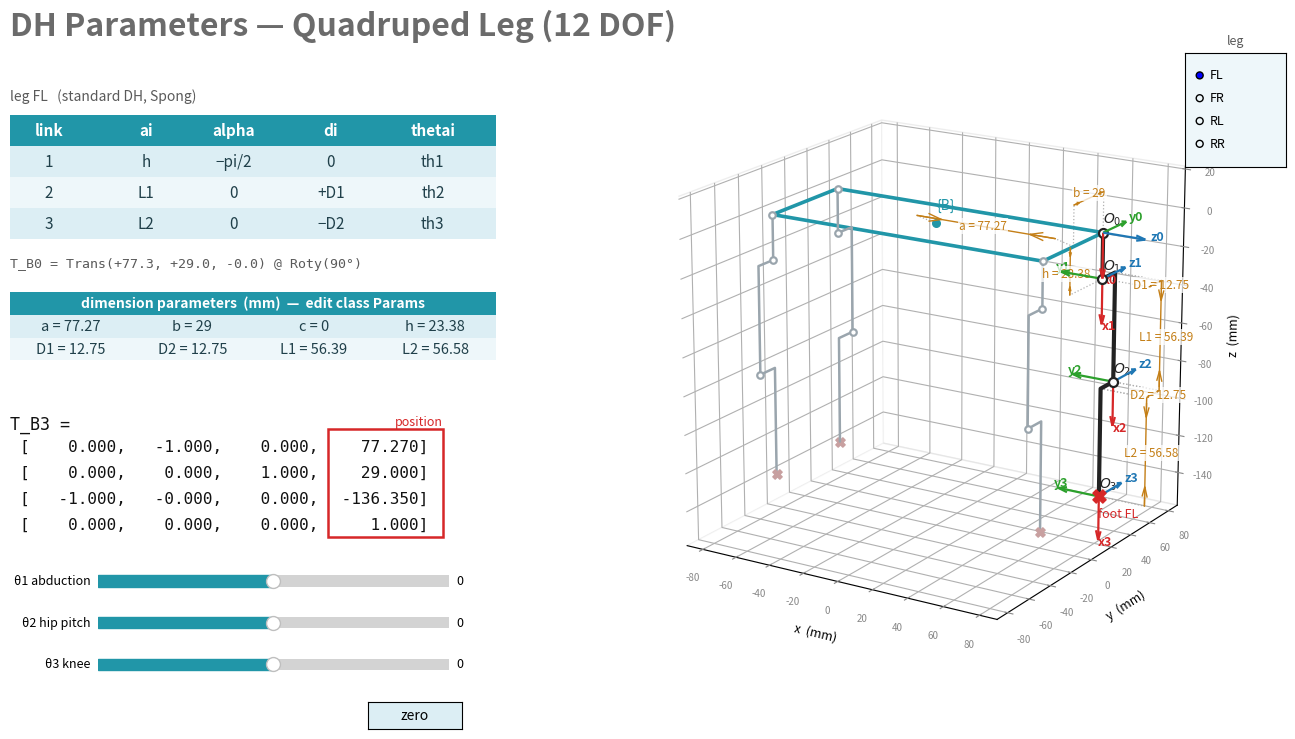

Recreate this plot in Python.
#!/usr/bin/env python3
"""
leg_kinematics.py — kinematic ของหุ่นสี่ขา 12 DOF (4 ขา x 3 ข้อต่อ) ด้วย standard DH (Spong)

เฟรมลำตัว {B}: x ไปข้างหน้า, y ไปทางซ้าย, z ขึ้นบน  (หน่วยทุกอย่างเป็น mm)

รันได้เลย:      python leg_kinematics.py
ตรวจอย่างเดียว:  python leg_kinematics.py --verify-only
บันทึกรูป:       python leg_kinematics.py --save out.png
"""

from __future__ import annotations

import argparse
import sys
from dataclasses import dataclass, replace
from typing import Dict, List, Sequence, Tuple

import matplotlib
import numpy as np

if {"--save", "--verify-only"} & set(sys.argv[1:]):
    matplotlib.use("Agg")  # ไม่ต้องมีหน้าจอเวลาสั่งบันทึกรูป/ตรวจอย่างเดียว

import matplotlib.pyplot as plt  # noqa: E402
from matplotlib.widgets import Button, RadioButtons, Slider  # noqa: E402
from mpl_toolkits.mplot3d import Axes3D  # noqa: F401,E402  (ลงทะเบียน projection="3d")

# ---------------------------------------------------------------------------
# 1) พารามิเตอร์ — แก้ที่นี่ที่เดียว ห้าม hardcode ตัวเลขซ้ำที่อื่น
# ---------------------------------------------------------------------------


@dataclass(frozen=True)
class Params:
    """ขนาดโครงสร้างหุ่น หน่วย mm ทั้งหมด."""

    a: float = 77.27   # ครึ่งระยะสะโพกหน้า-หลัง (ตามแกน x ของลำตัว)
    b: float = 29.0    # ครึ่งระยะสะโพกซ้าย-ขวา (ตามแกน y ของลำตัว)
    c: float = 0.0     # ระยะดิ่งจากศูนย์กลางลำตัวลงมาถึงแกน abduction (z0)
    h: float = 23.38   # ระยะดิ่งจากแกน abduction ลงมาถึงแกน hip pitch (z1)
    D1: float = 12.75  # offset ด้านข้าง จากแกน hip pitch ไปตำแหน่งเซอร์โวจริง
    D2: float = 12.75  # offset ที่เข่า เยื้องกลับเข้าหาลำตัว
    L1: float = 56.39  # ความยาวต้นขา (hip pitch -> knee)
    L2: float = 56.58  # ความยาวแข้ง (knee -> ปลายเท้า)


PARAMS = Params()

# เครื่องหมายของแต่ละขา: (sign_a, sign_b, sign_D1, sign_D2)
LEG_SIGNS: Dict[str, Tuple[float, float, float, float]] = {
    "FL": (+1.0, +1.0, +1.0, +1.0),  # หน้า-ซ้าย
    "FR": (+1.0, -1.0, -1.0, -1.0),  # หน้า-ขวา
    "RL": (-1.0, +1.0, +1.0, +1.0),  # หลัง-ซ้าย
    "RR": (-1.0, -1.0, -1.0, -1.0),  # หลัง-ขวา
}
LEGS: Tuple[str, ...] = ("FL", "FR", "RL", "RR")
JOINT_NAMES: Tuple[str, ...] = ("θ1 abduction", "θ2 hip pitch", "θ3 knee")

# ---------------------------------------------------------------------------
# 2) พีชคณิตพื้นฐาน
# ---------------------------------------------------------------------------


def trans(x: float, y: float, z: float) -> np.ndarray:
    """homogeneous transform ของการเลื่อนล้วน."""
    T = np.eye(4)
    T[:3, 3] = (x, y, z)
    return T


def rot_y(angle: float) -> np.ndarray:
    """homogeneous transform ของการหมุนรอบแกน y."""
    ca, sa = np.cos(angle), np.sin(angle)
    T = np.eye(4)
    T[:3, :3] = ((ca, 0.0, sa), (0.0, 1.0, 0.0), (-sa, 0.0, ca))
    return T


def rot_z(angle: float) -> np.ndarray:
    """homogeneous transform ของการหมุนรอบแกน z."""
    ca, sa = np.cos(angle), np.sin(angle)
    T = np.eye(4)
    T[:3, :3] = ((ca, -sa, 0.0), (sa, ca, 0.0), (0.0, 0.0, 1.0))
    return T


def dh_transform(theta: float, d: float, a: float, alpha: float) -> np.ndarray:
    """standard DH: T = Rot_z(theta) @ Trans_z(d) @ Trans_x(a) @ Rot_x(alpha)."""
    ct, st = np.cos(theta), np.sin(theta)
    ca, sa = np.cos(alpha), np.sin(alpha)
    return np.array(
        [
            [ct, -st * ca, st * sa, a * ct],
            [st, ct * ca, -ct * sa, a * st],
            [0.0, sa, ca, d],
            [0.0, 0.0, 0.0, 1.0],
        ]
    )


# ---------------------------------------------------------------------------
# 3) ตาราง DH ของขาหนึ่งข้าง
# ---------------------------------------------------------------------------


def dh_table(leg_name: str, q: Sequence[float], p: Params = PARAMS) -> List[Tuple[float, float, float, float]]:
    """คืนแถว DH (theta, d, a, alpha) ทั้ง 3 แถวของขาที่ระบุ (มุมเป็นเรเดียน)."""
    _, _, sD1, sD2 = LEG_SIGNS[leg_name]
    return [
        (q[0], 0.0, p.h, -np.pi / 2),      # 1: abduction
        (q[1], sD1 * p.D1, p.L1, 0.0),     # 2: hip pitch
        (q[2], -sD2 * p.D2, p.L2, 0.0),    # 3: knee
    ]


def body_to_frame0(leg_name: str, p: Params = PARAMS) -> np.ndarray:
    """transform คงที่จากลำตัวไปเฟรม 0 (ไม่ใช่แถว DH): Trans(±a, ±b, -c) @ Roty(90°)."""
    sa, sb, _, _ = LEG_SIGNS[leg_name]
    return trans(sa * p.a, sb * p.b, -p.c) @ rot_y(np.pi / 2)


def leg_fk(leg_name: str, q: Sequence[float], p: Params = PARAMS) -> List[np.ndarray]:
    """FK ของขาหนึ่งข้าง คืน transform สะสมเทียบเฟรมลำตัว [T_B0, T_B1, T_B2, T_B3]."""
    T = body_to_frame0(leg_name, p)
    chain = [T]
    for theta, d, a, alpha in dh_table(leg_name, q, p):
        T = T @ dh_transform(theta, d, a, alpha)
        chain.append(T)
    return chain


def robot_fk(q_all: Sequence[float], p: Params = PARAMS) -> Dict[str, np.ndarray]:
    """รับมุม 12 ตัว (เรียงตาม LEGS ขาละ 3) คืน dict ชื่อขา -> ตำแหน่งปลายเท้าเทียบเฟรมลำตัว."""
    q = np.asarray(q_all, dtype=float).reshape(len(LEGS), 3)
    return {leg: leg_fk(leg, q[i], p)[-1][:3, 3] for i, leg in enumerate(LEGS)}


def leg_polyline(leg_name: str, q: Sequence[float], p: Params = PARAMS) -> np.ndarray:
    """จุดต่อเนื่องของ link รวม 'จุดหักมุม' ที่เกิดจาก offset d ของแต่ละแถว DH."""
    T = body_to_frame0(leg_name, p)
    pts = [T[:3, 3]]
    for theta, d, a, alpha in dh_table(leg_name, q, p):
        T_kink = T @ rot_z(theta) @ trans(0.0, 0.0, d)  # ปลายทางของส่วน d ก่อนเดินตาม a
        if abs(d) > 1e-12:
            pts.append(T_kink[:3, 3])
        T = T @ dh_transform(theta, d, a, alpha)
        pts.append(T[:3, 3])
    return np.asarray(pts)


def hip_points(p: Params = PARAMS) -> np.ndarray:
    """ตำแหน่งสะโพก (origin ของเฟรม 0) ทั้ง 4 ขา เรียงเป็นวงรอบกล่องลำตัว."""
    order = ("FL", "FR", "RR", "RL")
    return np.asarray([body_to_frame0(leg, p)[:3, 3] for leg in order])


# ---------------------------------------------------------------------------
# 4) โหมดตรวจสอบ
# ---------------------------------------------------------------------------


def expected_zero_foot(leg_name: str, p: Params = PARAMS) -> np.ndarray:
    """ตำแหน่งปลายเท้าที่ท่า zero pose ตามสูตรคำนวณมือ."""
    sa, sb, sD1, sD2 = LEG_SIGNS[leg_name]
    return np.array(
        [
            sa * p.a,
            sb * p.b + sD1 * p.D1 - sD2 * p.D2,
            -(p.c + p.h + p.L1 + p.L2),
        ]
    )


def verify(p: Params = PARAMS, tol: float = 1e-6, verbose: bool = True) -> None:
    """ตรวจ FK เทียบสูตรมือ + คุณสมบัติเชิงเรขาคณิต ถ้าไม่ผ่านจะ assert error."""
    zero = np.zeros(3)

    if verbose:
        print("=" * 68)
        print("ZERO POSE — FK vs สูตรคำนวณมือ   (tolerance = %g)" % tol)
        print("=" * 68)
        print(f"{'leg':<5}{'x_fk':>10}{'y_fk':>10}{'z_fk':>10}   "
              f"{'x_exp':>10}{'y_exp':>10}{'z_exp':>10}{'err':>12}")

    # (1) ปลายเท้าที่ zero pose ต้องตรงสูตร ทั้ง 4 ขา
    for leg in LEGS:
        got = leg_fk(leg, zero, p)[-1][:3, 3]
        exp = expected_zero_foot(leg, p)
        err = float(np.max(np.abs(got - exp)))
        if verbose:
            print(f"{leg:<5}{got[0]:>10.3f}{got[1]:>10.3f}{got[2]:>10.3f}   "
                  f"{exp[0]:>10.3f}{exp[1]:>10.3f}{exp[2]:>10.3f}{err:>12.2e}")
        assert err < tol, f"{leg}: FK ไม่ตรงสูตร zero pose (err={err:g}) — ตาราง DH หรือเครื่องหมายผิด"

    # (2) หมุน θ1 อย่างเดียว: ปลายเท้าเป็นวงกลมในระนาบ y-z, x คงที่, ระยะจากแกน z0 คงที่
    for leg in LEGS:
        hip = body_to_frame0(leg, p)[:3, 3]
        radii, xs = [], []
        for th1 in np.linspace(-1.0, 1.0, 21):
            foot = leg_fk(leg, (th1, 0.0, 0.0), p)[-1][:3, 3]
            xs.append(foot[0])
            radii.append(np.hypot(foot[1] - hip[1], foot[2] - hip[2]))
        assert np.ptp(xs) < tol, f"{leg}: หมุน θ1 แล้ว x ของปลายเท้าไม่คงที่"
        assert np.ptp(radii) < tol, f"{leg}: หมุน θ1 แล้วระยะจากแกน z0 ไม่คงที่"

    # (3) หมุน θ2 หรือ θ3 อย่างเดียว: y ของปลายเท้าต้องไม่เปลี่ยน
    for leg in LEGS:
        for j in (1, 2):
            ys = []
            for th in np.linspace(-1.0, 1.0, 21):
                q = [0.0, 0.0, 0.0]
                q[j] = th
                ys.append(leg_fk(leg, q, p)[-1][1, 3])
            assert np.ptp(ys) < tol, f"{leg}: หมุน θ{j + 1} แล้ว y ของปลายเท้าเปลี่ยน"

    # (4) ถ้า D1 == D2 ปลายเท้าต้องอยู่ระนาบเดียวกับแกน z0 คือ y = ±b
    p_eq = replace(p, D2=p.D1)
    for leg in LEGS:
        _, sb, _, _ = LEG_SIGNS[leg]
        y = leg_fk(leg, zero, p_eq)[-1][1, 3]
        assert abs(y - sb * p_eq.b) < tol, f"{leg}: D1==D2 แล้ว y_foot != ±b"

    # (5) กรณีขอบ h = 0 และ c = 0 ต้องยังถูกต้อง
    for edge in (replace(p, h=0.0), replace(p, c=0.0), replace(p, h=0.0, c=0.0)):
        for leg in LEGS:
            got = leg_fk(leg, zero, edge)[-1][:3, 3]
            assert np.allclose(got, expected_zero_foot(leg, edge), atol=tol), \
                f"{leg}: กรณี h/c = 0 ผลไม่ตรงสูตร"

    if verbose:
        print("-" * 68)
        print("PASS: zero pose / วงกลม θ1 / y คงที่เมื่อหมุน θ2,θ3 / D1==D2 / h=0,c=0")
        print()


# ---------------------------------------------------------------------------
# 5) การวาด — สไตล์สไลด์ DH Parameters
# ---------------------------------------------------------------------------

SHOW_FRAMES = True      # เปิด/ปิดลูกศรแกน x y z ของทุกเฟรม
SHOW_DIMS = True        # เปิด/ปิดเส้นบอกระยะ a b c h D1 D2 L1 L2
AXIS_LEN = 45.0         # ความยาวลูกศรแกน (mm)
AXIS_COLORS = ("#d62728", "#2ca02c", "#1f77b4")  # x=แดง, y=เขียว, z=น้ำเงิน
DIM_COLOR = "#c47f17"   # สีเส้นบอกระยะ

def _thai_font() -> str | None:
    """หาฟอนต์ที่มีทั้งอักษรไทยและละติน (matplotlib 3.6 ไม่ fallback ราย glyph ให้)."""
    from matplotlib.font_manager import get_font_names

    available = set(get_font_names())
    return next((f for f in ("Garuda", "Loma", "Norasi", "Kinnari") if f in available), None)


THAI_FONT = _thai_font()  # ถ้าเครื่องไม่มีฟอนต์ไทย จะสลับไปใช้ข้อความอังกฤษแทน

TEAL = "#2196a8"        # สีหัวตารางแบบสไลด์อ้างอิง
ROW_A, ROW_B = "#dceef4", "#eef7fa"
INK = "#5a5a5a"


def _draw_frame(ax, T: np.ndarray, idx: int, s: float = 1.0) -> None:
    """วาดลูกศร x y z ของเฟรมหนึ่ง พร้อม label xN yN zN และชื่อ origin O_N (s = สเกลรูป)."""
    o = T[:3, 3]
    for k, color in enumerate(AXIS_COLORS):
        v = T[:3, k] * AXIS_LEN * s
        ax.quiver(*o, *v, color=color, linewidth=1.6, arrow_length_ratio=0.22)
        tip = o + v * 1.12
        ax.text(*tip, f"{'xyz'[k]}{idx}", color=color, fontsize=9, fontweight="bold")
    ax.text(o[0], o[1], o[2] + 9.0 * s, f"$O_{idx}$", color="#222222", fontsize=10)


def _draw_leg(ax, leg: str, q: Sequence[float], p: Params, highlight: bool, s: float = 1.0) -> None:
    """วาด link + ข้อต่อ + ปลายเท้า ของขาหนึ่งข้าง."""
    pts = leg_polyline(leg, q, p)
    chain = leg_fk(leg, q, p)
    color = "#222222" if highlight else "#9aa5ad"
    ax.plot(pts[:, 0], pts[:, 1], pts[:, 2], "-", color=color,
            linewidth=3.0 if highlight else 1.8, solid_capstyle="round", zorder=3)

    joints = np.asarray([T[:3, 3] for T in chain[:3]])
    ax.scatter(joints[:, 0], joints[:, 1], joints[:, 2], s=42 if highlight else 22,
               c="white", edgecolors=color, linewidths=1.6, depthshade=False, zorder=4)
    foot = chain[-1][:3, 3]
    ax.scatter(*foot, marker="X", s=90 if highlight else 45,
               c="#d62728" if highlight else "#c8a0a0", depthshade=False, zorder=5)

    if highlight:
        ax.text(foot[0], foot[1], foot[2] - 22.0 * s, f"foot {leg}", fontsize=9, color="#d62728")

        if SHOW_DIMS:
            _draw_dimensions(ax, leg, q, p, s)
        if SHOW_FRAMES:
            for idx, T in enumerate(chain):
                _draw_frame(ax, T, idx, s)


def _dim(ax, p0: np.ndarray, p1: np.ndarray, off: np.ndarray, label: str, value: float) -> None:
    """เส้นบอกระยะหนึ่งเส้น: เลื่อนออกจากชิ้นงานตาม off มีหัวลูกศรสองข้าง + เส้นต่อบาง ๆ."""
    p0, p1, off = np.asarray(p0, float), np.asarray(p1, float), np.asarray(off, float)
    if np.linalg.norm(p1 - p0) < 1e-9:
        return  # ระยะเป็นศูนย์ (เช่น h = 0) ไม่ต้องวาด
    q0, q1 = p0 + off, p1 + off

    for s, e in ((p0, q0), (p1, q1)):  # เส้นต่อจากชิ้นงานออกมาที่เส้นบอกระยะ
        seg = np.vstack([s, e])
        ax.plot(seg[:, 0], seg[:, 1], seg[:, 2], ":", color="#b0b0b0", linewidth=0.9, zorder=1)
    seg = np.vstack([q0, q1])
    ax.plot(seg[:, 0], seg[:, 1], seg[:, 2], "-", color=DIM_COLOR, linewidth=1.0, zorder=6)
    for tail, head in ((q0, q1), (q1, q0)):  # หัวลูกศรสองข้าง
        v = (head - tail) * 0.18
        ax.quiver(*tail, *v, color=DIM_COLOR, linewidth=1.0, arrow_length_ratio=0.55, zorder=6)

    mid = (q0 + q1) / 2.0 + off * 0.12
    ax.text(*mid, f"{label} = {value:g}", fontsize=8.5, color=DIM_COLOR, zorder=7,
            ha="center", va="center",
            bbox=dict(facecolor="white", alpha=0.75, edgecolor="none", pad=1.0))


def _draw_dimensions(ax, leg: str, q: Sequence[float], p: Params, s: float = 1.0) -> None:
    """วาดเส้นบอกระยะของพารามิเตอร์ทั้ง 8 ตัวบนขาที่เลือก เพื่อดูว่าค่าไหนคือระยะไหน."""
    sa, sb, _, _ = LEG_SIGNS[leg]
    chain = leg_fk(leg, q, p)
    rows = dh_table(leg, q, p)
    o0, o1, o2, o3 = [T[:3, 3] for T in chain]
    kink1 = (chain[1] @ rot_z(rows[1][0]) @ trans(0.0, 0.0, rows[1][1]))[:3, 3]
    kink2 = (chain[2] @ rot_z(rows[2][0]) @ trans(0.0, 0.0, rows[2][1]))[:3, 3]

    # ฝั่งลำตัว: a, b วัดในระนาบ z = -c, c วัดดิ่งจากศูนย์กลางลำตัว
    corner = np.array([sa * p.a, 0.0, -p.c])
    _dim(ax, np.array([0.0, 0.0, -p.c]), corner, s * np.array([0.0, -sb * 34.0, 16.0]), "a", p.a)
    _dim(ax, corner, np.array([sa * p.a, sb * p.b, -p.c]), s * np.array([0.0, 0.0, 40.0]), "b", p.b)
    _dim(ax, np.zeros(3), np.array([0.0, 0.0, -p.c]), s * np.array([-34.0, 0.0, 0.0]), "c", p.c)

    # ฝั่งขา: เลื่อนเส้นบอกระยะออกมาทาง +x ของลำตัว จะได้ไม่ทับเส้น link
    out = s * np.array([50.0, 0.0, 0.0])
    _dim(ax, o0, o1, s * np.array([0.0, -sb * 62.0, 0.0]), "h", p.h)  # h แยกไปฝั่งในลำตัว
    _dim(ax, o1, kink1, out, "D1", p.D1)
    _dim(ax, kink1, o2, out, "L1", p.L1)
    _dim(ax, o2, kink2, out, "D2", p.D2)
    _dim(ax, kink2, o3, out, "L2", p.L2)


def _equal_aspect(ax, pts: np.ndarray) -> None:
    """ตั้ง aspect ให้เท่ากันทุกแกน ไม่งั้นรูปบิด."""
    lo, hi = pts.min(axis=0), pts.max(axis=0)
    mid, span = (lo + hi) / 2.0, float(np.max(hi - lo)) * 0.58 + 1e-9
    ax.set_xlim(mid[0] - span, mid[0] + span)
    ax.set_ylim(mid[1] - span, mid[1] + span)
    ax.set_zlim(mid[2] - span, mid[2] + span)
    ax.set_box_aspect((1.0, 1.0, 1.0))


def _draw_dh_table(ax, leg: str, q: Sequence[float], p: Params) -> None:
    """วาดตาราง DH สไตล์หัวตารางสีเขียวน้ำทะเลแบบสไลด์อ้างอิง."""
    ax.clear()
    ax.set_axis_off()
    ax.set_xlim(0, 1)
    ax.set_ylim(0, 1)

    _, _, sD1, sD2 = LEG_SIGNS[leg]
    sgn = lambda s, name: ("+" if s > 0 else "−") + name  # noqa: E731
    rows = [
        ("1", "h", "−pi/2", "0", "th1"),
        ("2", "L1", "0", sgn(sD1, "D1"), "th2"),
        ("3", "L2", "0", sgn(-sD2, "D2"), "th3"),
    ]
    header = ("link", "ai", "alpha", "di", "thetai")
    xs = (0.08, 0.28, 0.46, 0.66, 0.87)
    h_row = 0.19

    ax.add_patch(plt.Rectangle((0.0, 0.80), 1.0, h_row, facecolor=TEAL, edgecolor="none"))
    for x, txt in zip(xs, header):
        ax.text(x, 0.80 + h_row / 2, txt, color="white", fontsize=11,
                fontweight="bold", ha="center", va="center")
    for r, row in enumerate(rows):
        y = 0.80 - (r + 1) * h_row
        ax.add_patch(plt.Rectangle((0.0, y), 1.0, h_row,
                                   facecolor=ROW_A if r % 2 == 0 else ROW_B, edgecolor="none"))
        for x, txt in zip(xs, row):
            ax.text(x, y + h_row / 2, txt, color="#20404a", fontsize=11, ha="center", va="center")

    ax.text(0.0, 1.06, f"leg {leg}   (standard DH, Spong)", fontsize=10, color=INK,
            va="bottom", clip_on=False)
    ax.text(0.0, 0.06, "T_B0 = Trans(%+.1f, %+.1f, %+.1f) @ Roty(90°)"
            % (LEG_SIGNS[leg][0] * p.a, LEG_SIGNS[leg][1] * p.b, -p.c),
            fontsize=9.5, color=INK, family="monospace")


def _draw_params(ax, p: Params) -> None:
    """แผงค่าพารามิเตอร์ทั้ง 8 ตัว (mm) — ตรงกับเส้นบอกระยะสีส้มในรูป."""
    ax.clear()
    ax.set_axis_off()
    ax.set_xlim(0, 1)
    ax.set_ylim(0, 1)

    cells = (("a", p.a), ("b", p.b), ("c", p.c), ("h", p.h),
             ("D1", p.D1), ("D2", p.D2), ("L1", p.L1), ("L2", p.L2))
    h_row = 0.30
    ax.add_patch(plt.Rectangle((0.0, 0.70), 1.0, h_row, facecolor=TEAL, edgecolor="none"))
    title = ("dimension parameters  (mm)  —  แก้ค่าที่ class Params" if THAI_FONT
             else "dimension parameters  (mm)  —  edit class Params")
    ax.text(0.5, 0.70 + h_row / 2, title, color="white", fontsize=10, fontweight="bold",
            ha="center", va="center", **({"family": THAI_FONT} if THAI_FONT else {}))
    for r in range(2):
        y = 0.70 - (r + 1) * h_row
        ax.add_patch(plt.Rectangle((0.0, y), 1.0, h_row,
                                   facecolor=ROW_A if r % 2 == 0 else ROW_B, edgecolor="none"))
        for c, (name, val) in enumerate(cells[4 * r:4 * r + 4]):
            ax.text(0.125 + c * 0.25, y + h_row / 2, f"{name} = {val:g}",
                    color="#20404a", fontsize=10.5, ha="center", va="center")


def _draw_matrix(ax, leg: str, q: Sequence[float], p: Params) -> None:
    """แสดง T_B3 เป็นตัวเลข พร้อมกรอบแดงล้อมคอลัมน์ตำแหน่ง แบบในสไลด์."""
    ax.clear()
    ax.set_axis_off()
    ax.set_xlim(0, 1)
    ax.set_ylim(0, 1)

    T = leg_fk(leg, q, p)[-1]
    ax.text(0.0, 0.93, "T_B3 =", fontsize=12, family="monospace", color="#111111", va="top")
    for r in range(4):
        y = 0.70 - r * 0.19
        cells = "".join(f"{T[r, ccol]:>9.3f}," for ccol in range(3))
        ax.text(0.02, y, f"[{cells}", fontsize=11.5, family="monospace", color="#111111", va="center")
        ax.text(0.86, y, f"{T[r, 3]:>9.3f}]", fontsize=11.5, family="monospace",
                color="#111111", va="center", ha="right")
    ax.add_patch(plt.Rectangle((0.655, 0.04), 0.235, 0.79, fill=False,
                               edgecolor="#d62728", linewidth=1.8))
    ax.text(0.89, 0.93, "position", fontsize=9, color="#d62728", ha="right", va="top")


def _redraw(ax3d, leg: str, q_all: np.ndarray, p: Params) -> None:
    """วาดหุ่นทั้งตัวใหม่ทั้งหมด (เรียกทุกครั้งที่สไลเดอร์ขยับ)."""
    ax3d.clear()
    ax3d.set_facecolor("white")

    hips = hip_points(p)
    polys = [leg_polyline(name, q_all[3 * i:3 * i + 3], p) for i, name in enumerate(LEGS)]
    all_pts = np.vstack([hips, *polys])

    # สเกลรูป: ลูกศรแกนกับเส้นบอกระยะต้องยืด/หดตามขนาดหุ่น ไม่งั้นหุ่นเล็กจะโดนลูกศรกลบ
    extent = float(np.max(all_pts.max(axis=0) - all_pts.min(axis=0)))
    s = float(np.clip(extent / 300.0, 0.25, 2.0))

    loop = np.vstack([hips, hips[:1]])
    ax3d.plot(loop[:, 0], loop[:, 1], loop[:, 2], "-", color="#2196a8", linewidth=2.6, zorder=2)
    ax3d.scatter([0.0], [0.0], [0.0], s=30, c="#2196a8", depthshade=False)
    ax3d.text(0.0, 0.0, 14.0 * s, "{B}", color="#2196a8", fontsize=10)

    for i, name in enumerate(LEGS):
        _draw_leg(ax3d, name, q_all[3 * i:3 * i + 3], p, highlight=(name == leg), s=s)
    _equal_aspect(ax3d, all_pts)

    ax3d.set_xlabel("x  (mm)", fontsize=9)
    ax3d.set_ylabel("y  (mm)", fontsize=9)
    ax3d.set_zlabel("z  (mm)", fontsize=9)
    ax3d.tick_params(labelsize=7, colors="#888888")
    ax3d.grid(True, alpha=0.25)
    ax3d.view_init(elev=18.0, azim=-58.0)
    for pane in (ax3d.xaxis, ax3d.yaxis, ax3d.zaxis):
        pane.pane.set_facecolor("white")
        pane.pane.set_edgecolor("#dddddd")


def show(p: Params = PARAMS, save: str | None = None) -> None:
    """หน้าต่างหลัก: ไดอะแกรม 3D + ตาราง DH + เมทริกซ์ + สไลเดอร์ + เลือกขา."""
    fig = plt.figure(figsize=(13.5, 7.6), facecolor="white")
    fig.text(0.035, 0.945, "DH Parameters — Quadruped Leg (12 DOF)",
             fontsize=23, color="#6b6b6b", fontweight="bold", va="center")

    ax_tab = fig.add_axes([0.035, 0.615, 0.36, 0.215])
    ax_par = fig.add_axes([0.035, 0.495, 0.36, 0.10])
    ax_mat = fig.add_axes([0.035, 0.265, 0.36, 0.18])
    ax3d = fig.add_axes([0.44, 0.10, 0.55, 0.80], projection="3d")

    state = {"leg": LEGS[0], "q": np.zeros(3 * len(LEGS))}

    def refresh(_=None) -> None:
        leg = state["leg"]
        i = LEGS.index(leg)
        q = np.array([s.val for s in sliders]) * np.pi / 180.0
        state["q"][3 * i:3 * i + 3] = q
        _redraw(ax3d, leg, state["q"], p)
        _draw_dh_table(ax_tab, leg, q, p)
        _draw_params(ax_par, p)
        _draw_matrix(ax_mat, leg, q, p)
        fig.canvas.draw_idle()

    sliders = []
    for k, label in enumerate(JOINT_NAMES):
        ax_s = fig.add_axes([0.10, 0.20 - k * 0.055, 0.26, 0.03], facecolor=ROW_B)
        s = Slider(ax_s, label, -180.0, 180.0, valinit=0.0, valstep=0.5, color=TEAL)
        s.label.set_fontsize(9)
        s.valtext.set_fontsize(9)
        s.on_changed(refresh)
        sliders.append(s)

    ax_radio = fig.add_axes([0.905, 0.76, 0.075, 0.15], facecolor=ROW_B)
    ax_radio.set_title("leg", fontsize=9, color=INK)
    radio = RadioButtons(ax_radio, LEGS, active=0)
    for lbl in radio.labels:
        lbl.set_fontsize(9)

    def on_leg(name: str) -> None:
        state["leg"] = name
        i = LEGS.index(name)
        for k, s in enumerate(sliders):
            s.eventson = False
            s.set_val(np.degrees(state["q"][3 * i + k]))
            s.eventson = True
        refresh()

    radio.on_clicked(on_leg)

    ax_reset = fig.add_axes([0.30, 0.02, 0.07, 0.035])
    btn = Button(ax_reset, "zero", color=ROW_A, hovercolor=ROW_B)

    def on_reset(_) -> None:
        for s in sliders:
            s.reset()
        refresh()

    btn.on_clicked(on_reset)

    refresh()
    fig._keep_alive = (sliders, radio, btn)  # กัน widget ถูก garbage-collect
    if save:
        fig.savefig(save, dpi=130, facecolor="white")
        print(f"saved figure -> {save}")
    else:
        plt.show()


# ---------------------------------------------------------------------------
# 6) main
# ---------------------------------------------------------------------------


def main(argv: Sequence[str] | None = None) -> int:
    """รัน verify() ก่อนเสมอ แล้วค่อยเปิดหน้าต่างวาด."""
    ap = argparse.ArgumentParser(description=__doc__)
    ap.add_argument("--verify-only", action="store_true", help="รันแค่โหมดตรวจสอบ ไม่เปิดหน้าต่าง")
    ap.add_argument("--save", metavar="PNG", help="บันทึกรูปเป็นไฟล์แทนการเปิดหน้าต่าง")
    ap.add_argument("--no-frames", action="store_true", help="ปิดลูกศรแกนของทุกเฟรม")
    ap.add_argument("--no-dims", action="store_true", help="ปิดเส้นบอกระยะ a b c h D1 D2 L1 L2")
    args = ap.parse_args(argv)

    global SHOW_FRAMES, SHOW_DIMS
    if args.no_frames:
        SHOW_FRAMES = False
    if args.no_dims:
        SHOW_DIMS = False

    verify(PARAMS)

    feet = robot_fk(np.zeros(3 * len(LEGS)))
    print("robot_fk(zero pose) — ตำแหน่งปลายเท้าเทียบเฟรมลำตัว {B}:")
    for leg, pos in feet.items():
        print(f"  {leg}: [{pos[0]:9.3f} {pos[1]:9.3f} {pos[2]:9.3f}]")

    if not args.verify_only:
        show(PARAMS, save=args.save)
    return 0


if __name__ == "__main__":
    raise SystemExit(main())
